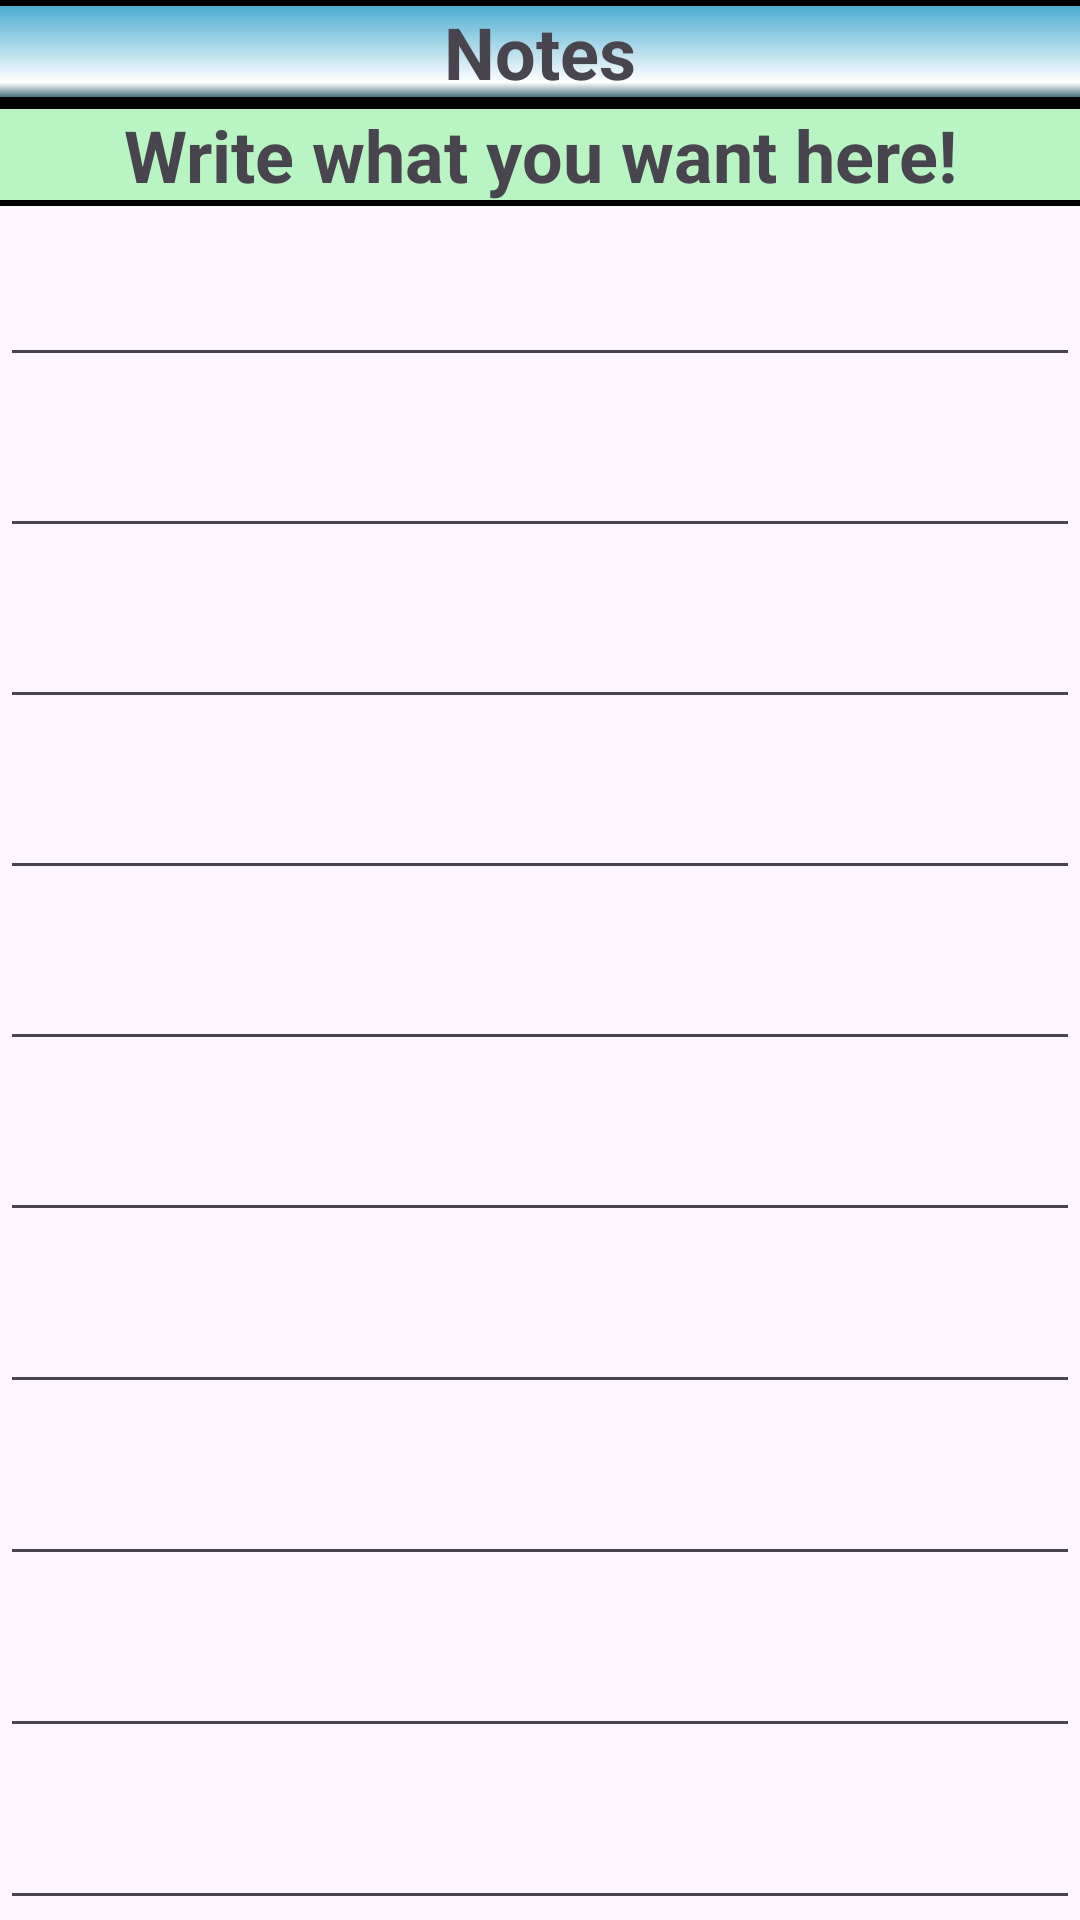

This screen was rendered from an Android layout file. Write that file and the resources it references.
<!-- AndroidManifest.xml: application theme Theme.CarMaintenanceTracker -->
<!-- res/layout/notes_activity.xml -->
<?xml version="1.0" encoding="utf-8"?>
<LinearLayout xmlns:android="http://schemas.android.com/apk/res/android"
              xmlns:app="http://schemas.android.com/apk/res-auto" xmlns:tools="http://schemas.android.com/tools"
              android:layout_width="match_parent"
              android:layout_height="match_parent"
              tools:context=".Notes_Activity" android:orientation="vertical">

    
    <TextView
            android:id="@+id/title_text"
            android:text="@string/notes"
            android:layout_width="match_parent"
            android:layout_height="wrap_content"
            android:textAlignment="center"
            android:background="@drawable/title_border_gradient"
            android:textSize="24sp"
            android:textStyle="bold"
            android:padding="1dp"
    />
    <TextView
            android:text="@string/notes_sub"
            android:layout_width="match_parent"
            android:layout_height="wrap_content" android:id="@+id/notes_sub"
            android:textAlignment="center"
            android:textSize="24sp"
            android:textStyle="bold" android:padding="1dp"
            android:background="@drawable/light_green_title_color"/>
    <EditText
            android:layout_width="match_parent"
            android:layout_height="0dp" android:id="@+id/editText1" android:layout_weight="1"
    />
    <EditText
            android:layout_width="match_parent"
            android:layout_height="0dp" android:id="@+id/editText2" android:layout_weight="1"/>
    <EditText
            android:layout_width="match_parent"
            android:layout_height="0dp" android:id="@+id/editText3" android:layout_weight="1"/>
    <EditText
            android:layout_width="match_parent"
            android:layout_height="0dp" android:id="@+id/editText4" android:layout_weight="1"/>
    <EditText
            android:layout_width="match_parent"
            android:layout_height="0dp" android:id="@+id/editText5" android:layout_weight="1"/>
    <EditText
            android:layout_width="match_parent"
            android:layout_height="0dp" android:id="@+id/editText6" android:layout_weight="1"/>
    <EditText
            android:layout_width="match_parent"
            android:layout_height="0dp" android:id="@+id/editText7" android:layout_weight="1"/>
    <EditText
            android:layout_width="match_parent"
            android:layout_height="0dp" android:id="@+id/editText8" android:layout_weight="1"/>
    <EditText
            android:layout_width="match_parent"
            android:layout_height="0dp" android:id="@+id/editText9" android:layout_weight="1"/>
    <EditText
            android:layout_width="match_parent"
            android:layout_height="0dp" android:id="@+id/editText10" android:layout_weight="1"/>

</LinearLayout>
<!-- resources referenced by this layout -->
<resources>
  <!-- drawable light_green_title_color (drawable) -->
  <?xml version="1.0" encoding="utf-8"?>
  <layer-list xmlns:android="http://schemas.android.com/apk/res/android">
      <item>
          <shape android:shape="rectangle">
              <gradient
                      android:startColor="#b8f5c3"
                      android:endColor="#b8f5c3" />
          </shape>
      </item>
      
      <item android:right="-2dp" android:left="-2dp">
          <shape android:shape="rectangle">
              <stroke
                      android:width="2dp"
                      android:color="@color/black" />
          </shape>
      </item>
  </layer-list>
  <!-- drawable title_border_gradient (drawable) -->
  <?xml version="1.0" encoding="utf-8"?>
  <layer-list xmlns:android="http://schemas.android.com/apk/res/android">
      
      <item>
          <shape android:shape="rectangle">
              <gradient
                      android:startColor="#3FA7CE"
                      android:centerColor="@color/white"
                      android:centerX="0.8"
                      android:endColor="#00384E"
                      android:angle="270" />
          </shape>
      </item>
      
      <item android:right="-2dp" android:left="-2dp">
          <shape android:shape="rectangle">
              <stroke
                      android:width="2dp"
                      android:color="@color/black" />
          </shape>
      </item>
  </layer-list>
  <string name="notes">Notes</string>
  <string name="notes_sub">Write what you want here!</string>
  <style name="Theme.CarMaintenanceTracker" parent="Base.Theme.CarMaintenanceTracker" />
  <color name="black">#FF000000</color>
  <color name="white">#FFFFFFFF</color>
  <style name="Base.Theme.CarMaintenanceTracker" parent="Theme.Material3.DayNight.NoActionBar">
          
          
      </style>
</resources>
